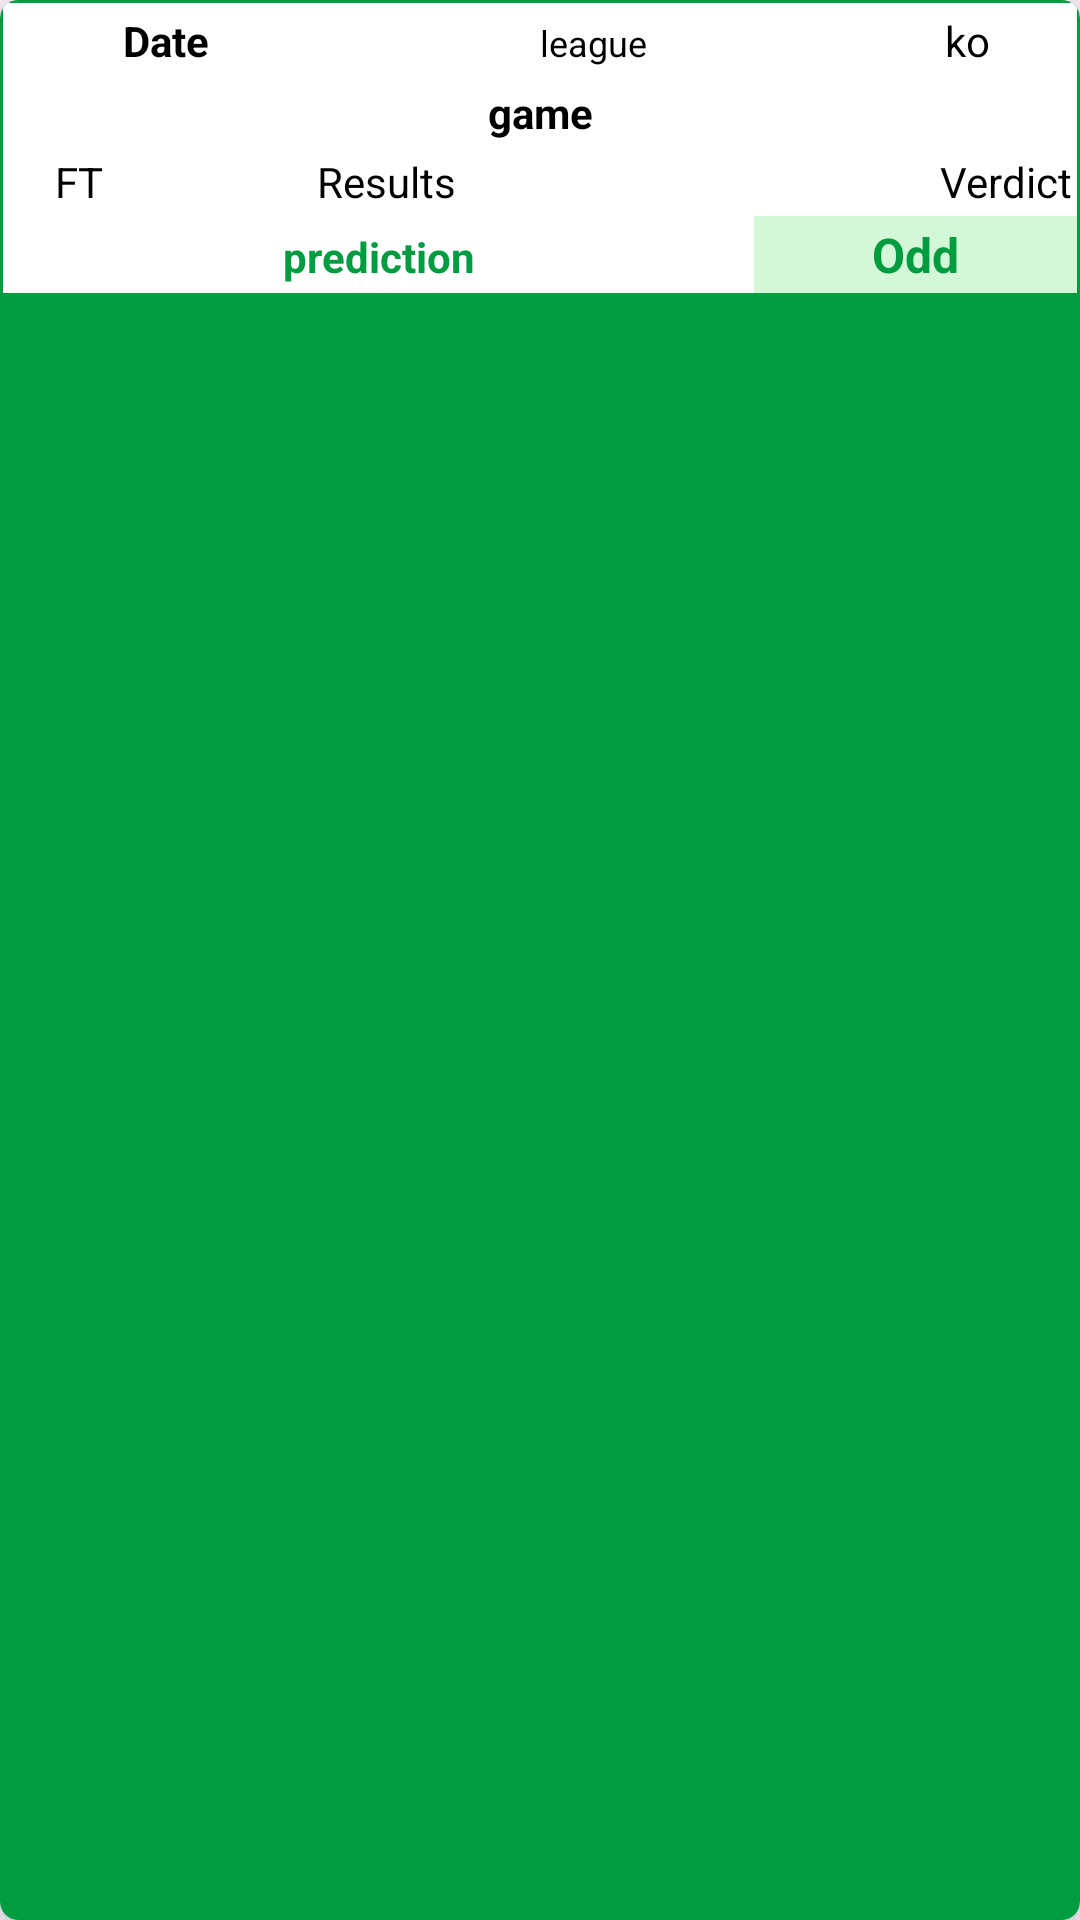

Reconstruct the res/layout file that produces this screen, plus the resources it refers to.
<!-- AndroidManifest.xml: application theme Theme.BetGurus -->
<!-- res/layout/course_item.xml -->
<?xml version="1.0" encoding="utf-8"?>
<androidx.cardview.widget.CardView
    xmlns:android="http://schemas.android.com/apk/res/android"
    xmlns:app="http://schemas.android.com/apk/res-auto"
    android:id="@+id/idCVCOurseItem"
    android:layout_width="match_parent"
    android:layout_height="wrap_content"
    app:cardBackgroundColor="@color/secondary"
    android:layout_margin="5dp"
    android:background="@android:color/transparent"
    app:cardCornerRadius="6dp"
    app:cardElevation="8dp"
    >

    <LinearLayout
        android:layout_width="match_parent"
        android:orientation="vertical"
        android:layout_height="wrap_content"
        android:layout_margin="1dp"
        android:weightSum="100"
        android:background="@color/white"
        app:cardCornerRadius="6dp">

    <LinearLayout
        android:layout_width="match_parent"
        android:orientation="horizontal"
        android:layout_height="wrap_content"
        android:layout_margin="1dp"
        android:weightSum="100"
        android:background="@color/white"
        app:cardCornerRadius="6dp">
        <TextView
            android:id="@+id/iddate"
            android:layout_width="0dp"
            android:layout_height="wrap_content"
            android:layout_weight="30"
            android:gravity="center_horizontal"
            android:padding="2dp"
            android:text="Date"
            android:textStyle="bold"
            android:textColor="@color/black" />

        <TextView
            android:id="@+id/idleague"
            android:layout_width="0dp"
            android:layout_height="wrap_content"
            android:layout_weight="50"
            android:gravity="center_horizontal"
            android:padding="2dp"
            android:textSize="12dp"
            android:text="league"
            android:textColor="@color/black" />

        <TextView
            android:id="@+id/idko"
            android:layout_width="0dp"
            android:layout_height="wrap_content"
            android:layout_weight="20"
            android:gravity="center_horizontal"
            android:padding="2dp"
            android:text="ko"
            android:textColor="@color/black" />
    </LinearLayout>

        <LinearLayout
            android:layout_width="match_parent"
            android:layout_height="wrap_content"
            android:layout_weight="100"
            android:orientation="horizontal">

            <TextView
                android:id="@+id/idgame"
                android:layout_width="match_parent"
                android:layout_height="wrap_content"
                android:gravity="center_horizontal"
                android:padding="2dp"
                android:text="game"
                android:textStyle="bold"
                android:textColor="@color/black" />

        </LinearLayout>
        <LinearLayout
            android:layout_width="match_parent"
            android:layout_height="wrap_content"
            android:orientation="horizontal"
            android:layout_weight="100">

            <TextView
                android:id="@+id/ft"
                android:layout_width="0dp"
                android:layout_height="wrap_content"
                android:layout_weight="10"
                android:gravity="center_horizontal"
                android:padding="2dp"
                android:text="FT"
                android:textColor="@color/black" />



            <TextView
                android:id="@+id/idresults"
                android:layout_width="0dp"
                android:layout_height="wrap_content"
                android:layout_weight="30"
                android:gravity="center_horizontal"
                android:padding="2dp"
                android:text="Results"
                android:textColor="@color/black" />

            <TextView
                android:id="@+id/idverdict"
                android:layout_width="0dp"
                android:layout_height="wrap_content"
                android:layout_weight="30"
                android:gravity="end"
                android:padding="2dp"
                android:text="Verdict"
                android:textColor="@color/black" />


        </LinearLayout>
        <LinearLayout
            android:layout_width="match_parent"
            android:layout_height="wrap_content"
            android:orientation="horizontal">

            <TextView
                android:id="@+id/idpredict"
                android:layout_width="0dp"
                android:layout_height="wrap_content"
                android:layout_weight="70"
                android:gravity="center_horizontal"
                android:padding="2dp"
                android:textStyle="bold"
                android:text="prediction"
                android:textColor="@color/secondary" />

            <TextView
                android:id="@+id/idodd"
                android:layout_width="0dp"
                android:layout_height="wrap_content"
                android:layout_weight="30"
                android:background="@color/primary"
                android:gravity="center_horizontal"
                android:padding="2dp"
                android:text="Odd"
                android:textColor="@color/secondary"
                android:textSize="16dp"
                android:textStyle="bold" />




        </LinearLayout>

    </LinearLayout>




</androidx.cardview.widget.CardView>
<!-- resources referenced by this layout -->
<resources>
  <color name="black">#FF000000</color>
  <color name="primary">#D4F7D8</color>
  <color name="secondary">#029C40</color>
  <color name="white">#FFFFFFFF</color>
  <style name="Theme.BetGurus" parent="Base.Theme.BetGurus" />
  <style name="Base.Theme.BetGurus" parent="Theme.Material3.DayNight.NoActionBar">
          
          <item name="colorPrimary">@color/primary</item>
      </style>
</resources>
